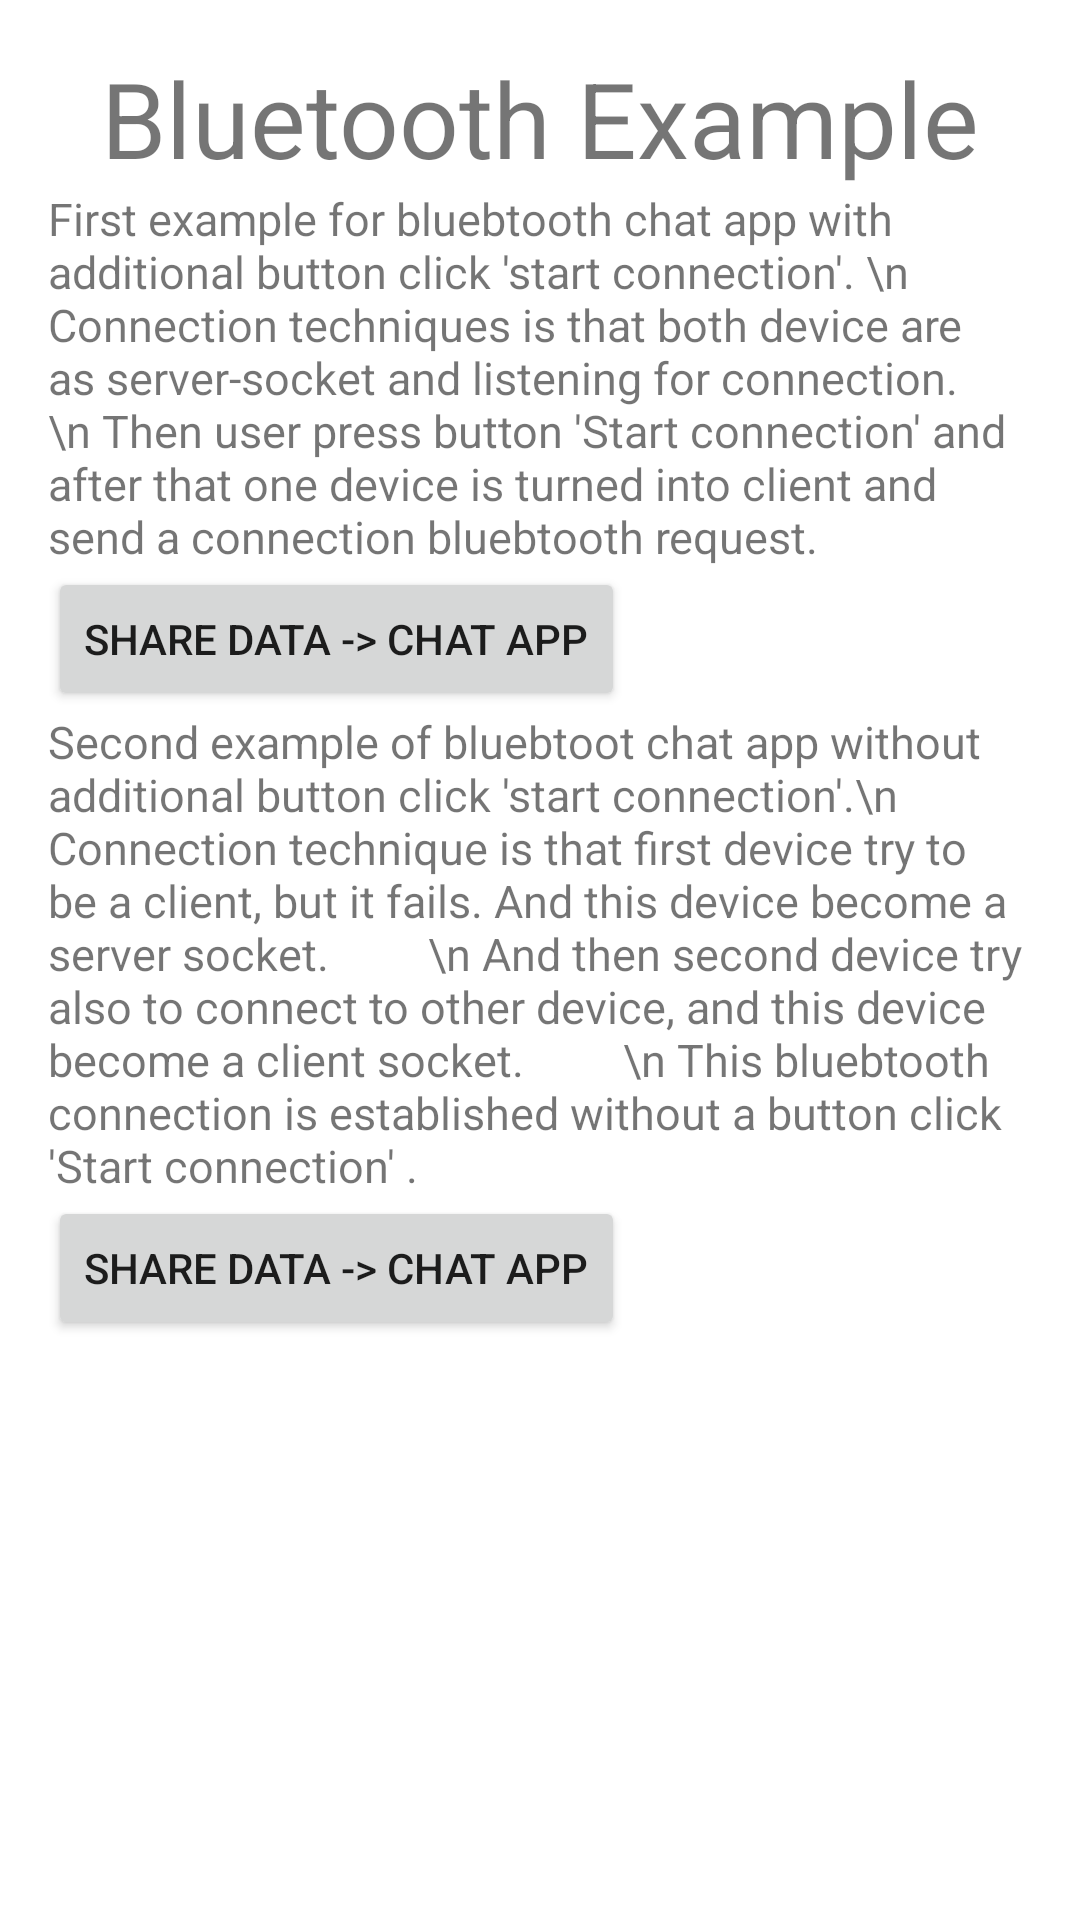

Reconstruct the res/layout file that produces this screen, plus the resources it refers to.
<!-- AndroidManifest.xml: application theme Theme.BluebtoothTest -->
<!-- res/layout/activity_main.xml -->
<?xml version="1.0" encoding="utf-8"?>
<RelativeLayout
    xmlns:android="http://schemas.android.com/apk/res/android"
    xmlns:tools="http://schemas.android.com/tools"
    android:layout_width="match_parent"
    android:layout_height="match_parent"
    android:paddingLeft="16dp"
    android:paddingRight="16dp"
    android:paddingTop="16dp"
    android:paddingBottom="16dp"
    tools:context=".ui.activities.MainActivity"
    android:transitionGroup="true">

    <TextView
        android:id="@+id/textview"
        android:text="Bluetooth Example"
        android:layout_width="wrap_content"
        android:layout_height="wrap_content"
        android:textSize="35sp"
        android:layout_alignParentTop="true"
        android:layout_centerHorizontal="true" />

    <TextView
        android:id="@+id/tvFirstExampleDescription"
        android:layout_width="wrap_content"
        android:layout_height="wrap_content"
        android:text="First example for bluebtooth chat app with additional button click 'start connection'. \n Connection techniques is that both device are as server-socket and listening for connection.\n Then user press button 'Start connection' and after that one device is turned into client and send a connection bluebtooth request."
        android:textSize="15sp"
        android:layout_below="@+id/textview"
        android:layout_alignParentLeft="true" />

    <Button
        android:id="@+id/btnFirstExample"
        android:layout_width="wrap_content"
        android:layout_height="wrap_content"
        android:text="SHARE DATA -> CHAT APP"
        android:layout_below="@+id/tvFirstExampleDescription"  />

    <TextView
        android:id="@+id/tvSecondExampleDescription"
        android:layout_width="wrap_content"
        android:layout_height="wrap_content"
        android:text="Second example of bluebtoot chat app without additional button click 'start connection'.\n Connection technique is that first device try to be a client, but it fails. And this device become a server socket.
        \n And then second device try also to connect to other device, and this device become a client socket.
        \n This bluebtooth connection is established without a button click 'Start connection' ."
        android:textSize="15sp"
        android:layout_below="@+id/btnFirstExample"
        android:layout_alignParentLeft="true" />

    <Button
        android:id="@+id/btnSecondExample"
        android:layout_width="wrap_content"
        android:layout_height="wrap_content"
        android:text="SHARE DATA -> CHAT APP"
        android:layout_below="@+id/tvSecondExampleDescription"  />

</RelativeLayout>
<!-- resources referenced by this layout -->
<resources>
  <style name="Theme.BluebtoothTest" parent="Theme.MaterialComponents.DayNight.DarkActionBar">
          
          <item name="colorPrimary">@color/purple_500</item>
          <item name="colorPrimaryVariant">@color/purple_700</item>
          <item name="colorOnPrimary">@color/white</item>
          
          <item name="colorSecondary">@color/teal_200</item>
          <item name="colorSecondaryVariant">@color/teal_700</item>
          <item name="colorOnSecondary">@color/black</item>
          
          <item name="android:statusBarColor" tools:targetApi="l">?attr/colorPrimaryVariant</item>
          
      </style>
  <!-- not gathered from this repository: default colours our renderer supplied (Android Studio template values) -->
  <color name="purple_500">#FF6200EE</color>
  <color name="purple_700">#FF3700B3</color>
  <color name="teal_200">#FF03DAC5</color>
  <color name="teal_700">#FF018786</color>
  <color name="black">#FF000000</color>
  <color name="white">#FFFFFFFF</color>
</resources>
